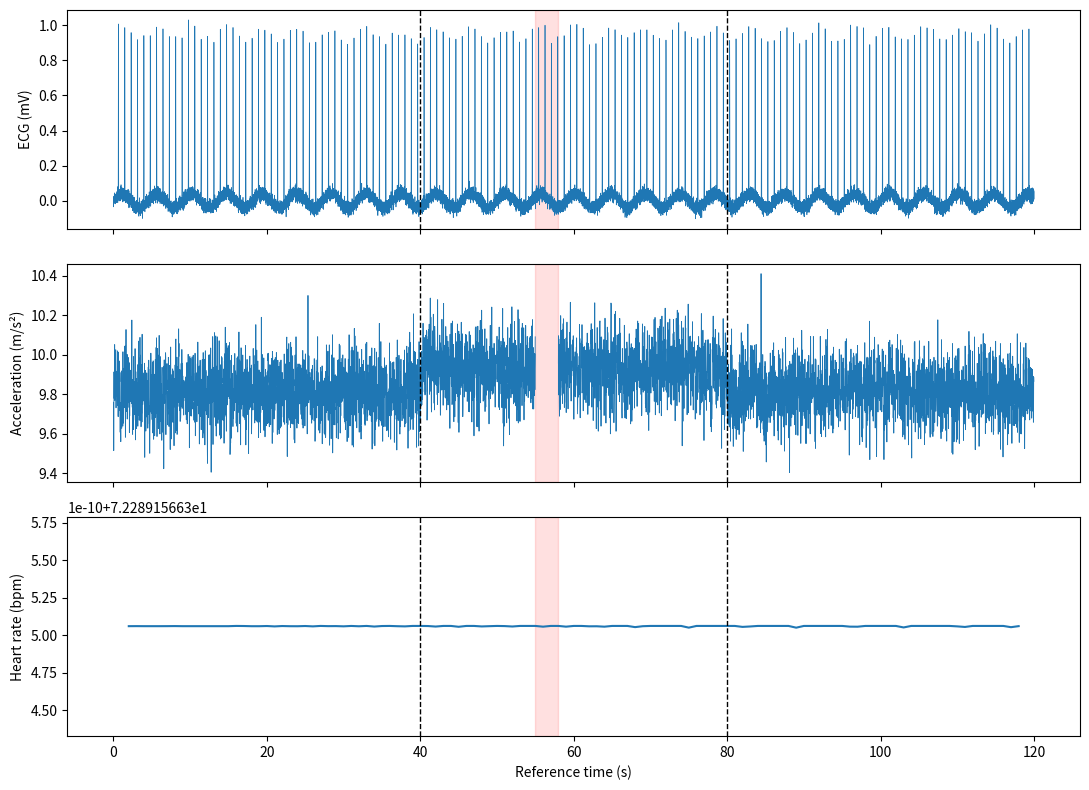

Write the Python code that produced this figure.
"""Chapter 7: reproducible synthetic ECG, accelerometry, event synchronization and QC.

No clinical data. Time is in seconds, ECG in mV, acceleration in m/s^2.
Requires numpy and matplotlib only.
"""
import argparse
import csv
import json
from pathlib import Path

import matplotlib
matplotlib.use("Agg")
import matplotlib.pyplot as plt
import numpy as np


def generate(seed=42, duration=120.0, clock_offset=0.250):
    """Generate independent clocks; ECG device timestamps are offset from reference."""
    rng = np.random.default_rng(seed)
    fs_ecg, fs_imu = 250.0, 50.0
    t_ecg_ref = np.arange(int(duration * fs_ecg)) / fs_ecg
    t_imu = np.arange(int(duration * fs_imu)) / fs_imu
    beat_times = np.arange(0.65, duration - 0.3, 0.83)
    # Narrow synthetic R-peaks, slow baseline, and measurement noise.
    ecg = 0.04 * np.sin(2 * np.pi * 0.22 * t_ecg_ref)
    ecg += rng.normal(0, 0.018, t_ecg_ref.size)
    for beat in beat_times:
        left = max(0, int((beat - 0.05) * fs_ecg))
        right = min(len(ecg), int((beat + 0.05) * fs_ecg) + 1)
        ecg[left:right] += 0.95 * np.exp(-0.5 * ((t_ecg_ref[left:right] - beat) / 0.012) ** 2)
    active = (t_imu >= 40) & (t_imu < 80)
    acceleration = rng.normal(0, 0.12, (len(t_imu), 3))
    acceleration[:, 2] += 9.81
    acceleration[active, 0] += 1.8 * np.sin(2 * np.pi * 1.7 * t_imu[active])
    acceleration[active, 1] += 1.2 * np.cos(2 * np.pi * 1.7 * t_imu[active])
    # Known transport loss on IMU, not missing physiological zeros.
    missing = (t_imu >= 55) & (t_imu < 58)
    acceleration[missing] = np.nan
    return {
        "ecg_t_device": t_ecg_ref + clock_offset,
        "ecg_t_reference": t_ecg_ref,
        "ecg_mv": ecg,
        "imu_t_reference": t_imu,
        "accel_mps2": acceleration,
        "imu_valid": ~missing,
        "beat_times_reference": beat_times,
        "events": [(40.0, "activity_start"), (80.0, "activity_end")],
        "clock_offset_seconds": clock_offset,
        "seed": seed,
    }


def _write_csv(path, headers, rows):
    with path.open("w", newline="", encoding="utf-8") as stream:
        writer = csv.writer(stream)
        writer.writerow(headers)
        writer.writerows(rows)


def analyze(data, output_dir):
    out = Path(output_dir)
    out.mkdir(parents=True, exist_ok=True)
    t_ecg = data["ecg_t_reference"]
    t_imu = data["imu_t_reference"]
    accel = data["accel_mps2"]
    valid = data["imu_valid"]
    magnitude = np.linalg.norm(accel, axis=1)
    beats = data["beat_times_reference"]
    rr = np.diff(beats)
    bpm = 60 / rr
    # Heart rate at beat midpoint; only measured within the supported beat interval.
    beat_mid = (beats[1:] + beats[:-1]) / 2
    grid = np.arange(1.0, int(t_imu[-1]), 1.0)
    heart_rate = np.interp(grid, beat_mid, bpm, left=np.nan, right=np.nan)
    activity = np.full(len(grid), np.nan)
    coverage = np.zeros(len(grid))
    for i, start in enumerate(grid):
        in_window = (t_imu >= start) & (t_imu < start + 1)
        coverage[i] = valid[in_window].mean() if in_window.any() else 0.0
        if coverage[i] >= 0.8:
            activity[i] = np.nanmean(magnitude[in_window])
    _write_csv(out / "ecg_native.csv", ["device_time_s", "reference_time_s", "ecg_mV"],
               zip(data["ecg_t_device"], t_ecg, data["ecg_mv"]))
    _write_csv(out / "imu_native.csv", ["reference_time_s", "ax_mps2", "ay_mps2", "az_mps2", "valid"],
               ((t, *a, int(v)) for t, a, v in zip(t_imu, accel, valid)))
    _write_csv(out / "events.csv", ["reference_time_s", "event"], data["events"])
    _write_csv(out / "analysis_table.csv",
               ["reference_time_s", "heart_rate_bpm", "accel_magnitude_mean_mps2", "imu_coverage_fraction"],
               zip(grid, heart_rate, activity, coverage))
    # Event-centered means demonstrate a known 250-ms offset error.
    event = data["events"][0][0]
    half_width = 0.15
    corrected = np.abs(t_ecg - event) < half_width
    uncorrected = np.abs(data["ecg_t_device"] - event) < half_width
    means = {"corrected_ecg_mean_mV": float(data["ecg_mv"][corrected].mean()),
             "uncorrected_ecg_mean_mV": float(data["ecg_mv"][uncorrected].mean())}
    fig, axes = plt.subplots(3, 1, figsize=(11, 8), sharex=True)
    axes[0].plot(t_ecg, data["ecg_mv"], lw=0.5)
    axes[0].set_ylabel("ECG (mV)")
    axes[1].plot(t_imu, magnitude, lw=0.6)
    axes[1].set_ylabel("Acceleration (m/s²)")
    axes[2].plot(grid, heart_rate, label="Heart rate (bpm)")
    axes[2].set_ylabel("Heart rate (bpm)")
    axes[2].set_xlabel("Reference time (s)")
    for ax in axes:
        for time, _ in data["events"]:
            ax.axvline(time, ls="--", lw=1, color="black")
        ax.axvspan(55, 58, alpha=0.12, color="red")
    fig.tight_layout()
    fig.savefig(out / "multimodal_timeline.png", dpi=150)
    plt.close(fig)
    summary = {
        "source": "synthetic, not clinical", "seed": data["seed"],
        "duration_seconds": float(t_ecg[-1] + 1 / 250),
        "ecg_sampling_hz": 250, "imu_sampling_hz": 50,
        "ecg_clock_offset_seconds": data["clock_offset_seconds"],
        "clock_correction": "reference_time_s = device_time_s - ecg_clock_offset_seconds",
        "imu_missing_interval_seconds": [55, 58],
        "imu_coverage_fraction": float(valid.mean()),
        "derived_table_hz": 1,
        "quality_rule": "mean acceleration is NaN if <80% of samples in one-second bin are valid",
        "ecg_beat_source": "synthetic generator ground-truth beats; not an R-peak detector",
        "event_centered_example": means,
        "caveats": ["No physiological forward model", "Heart rate uses known synthetic beat times",
                    "Correlation and activity summaries are not diagnoses"],
    }
    (out / "metadata.json").write_text(json.dumps(summary, indent=2), encoding="utf-8")
    return summary


def main():
    parser = argparse.ArgumentParser()
    parser.add_argument("--output-dir", default="outputs/ch07")
    parser.add_argument("--seed", type=int, default=42)
    args = parser.parse_args()
    result = analyze(generate(seed=args.seed), args.output_dir)
    print(json.dumps(result, indent=2))


if __name__ == "__main__":
    main()
